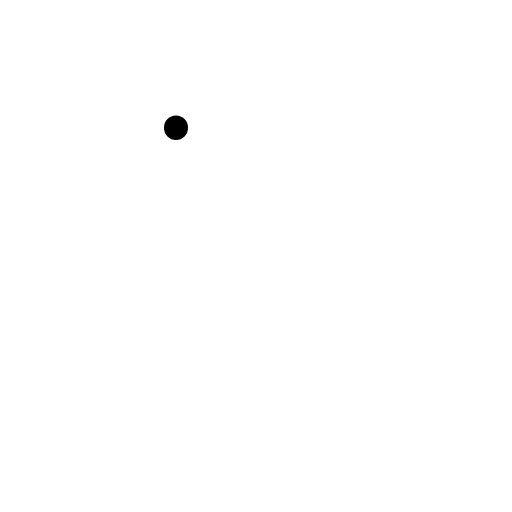
t = 0.00 s
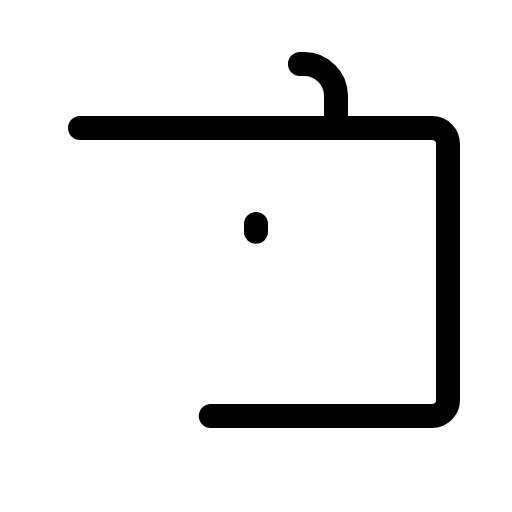
t = 0.90 s
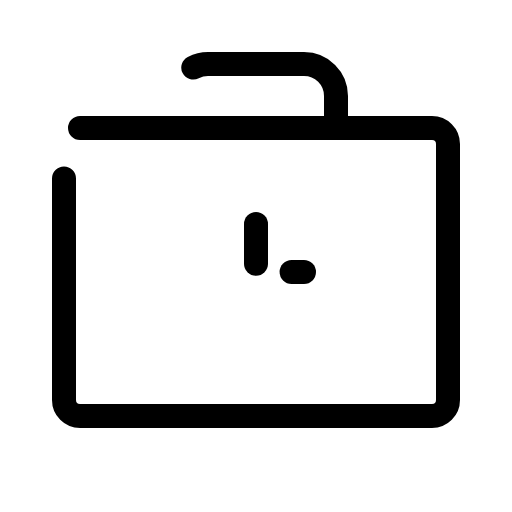
t = 1.28 s
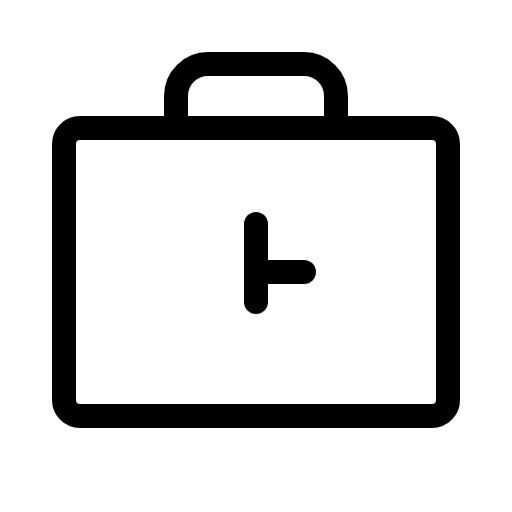
t = 1.65 s
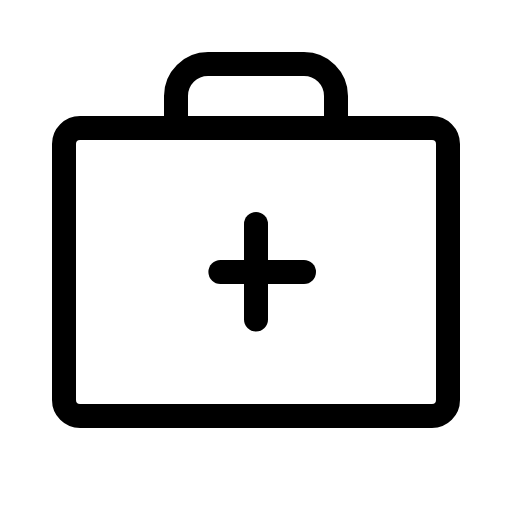
t = 2.03 s
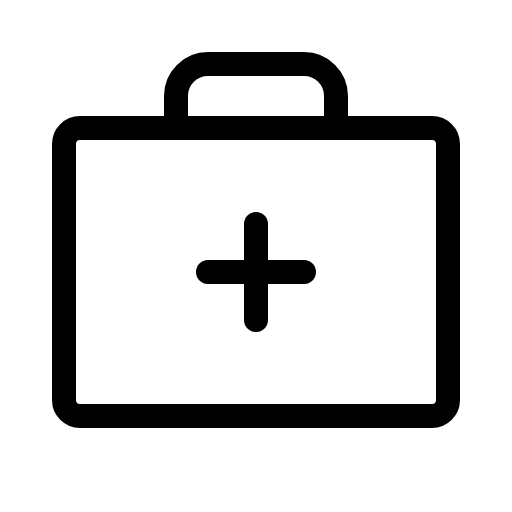
t = 2.40 s

The animated SVG that drew these frames (rendered in a browser with its animation timeline set to each time). Animation: 1 CSS @keyframes rule; one cycle of 2.40 s.

<svg xmlns="http://www.w3.org/2000/svg" viewBox="0 0 256 256">
  <style>
    .draw-line {
      stroke-dasharray: 1;
      stroke-dashoffset: 1;
      animation: phosphor-draw-in 1.5s ease-in-out forwards;
    }
    @keyframes phosphor-draw-in {
      to { stroke-dashoffset: 0; }
    }
  </style><rect width="256" height="256" fill="none"/><rect x="32" y="64" width="192" height="144" rx="8" fill="none" stroke="currentColor" stroke-linecap="round" stroke-linejoin="round" stroke-width="12" class="draw-line" pathLength="1" style="animation-delay: 0s"/><path d="M168,64V48a16,16,0,0,0-16-16H104A16,16,0,0,0,88,48V64" fill="none" stroke="currentColor" stroke-linecap="round" stroke-linejoin="round" stroke-width="12" class="draw-line" pathLength="1" style="animation-delay: 0.3s"/><line x1="128" y1="112" x2="128" y2="160" fill="none" stroke="currentColor" stroke-linecap="round" stroke-linejoin="round" stroke-width="12" class="draw-line" pathLength="1" style="animation-delay: 0.6s"/><line x1="152" y1="136" x2="104" y2="136" fill="none" stroke="currentColor" stroke-linecap="round" stroke-linejoin="round" stroke-width="12" class="draw-line" pathLength="1" style="animation-delay: 0.9s"/></svg>
